6-way image classification set "Dataset Rose" from GitHub (siddhesh0309/Flower-Doc); label vocabulary: black spot, downy mildew, fresh leaf, rose botrytis, rose crown gall, rose dying.

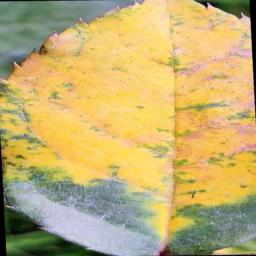
Label: downy mildew

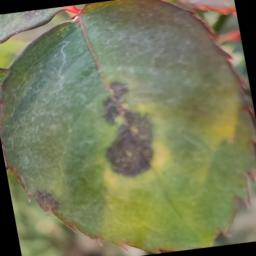
Label: black spot

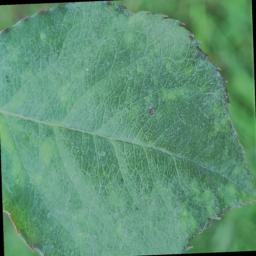
Label: fresh leaf

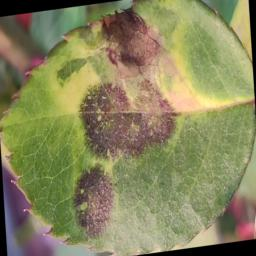
Label: black spot

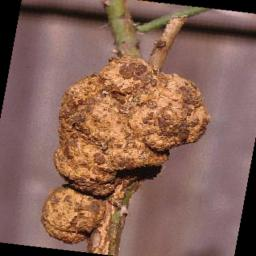
Label: rose crown gall

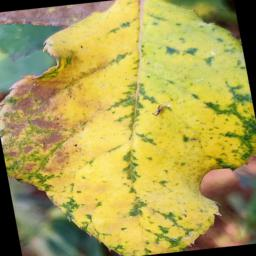
Label: downy mildew
